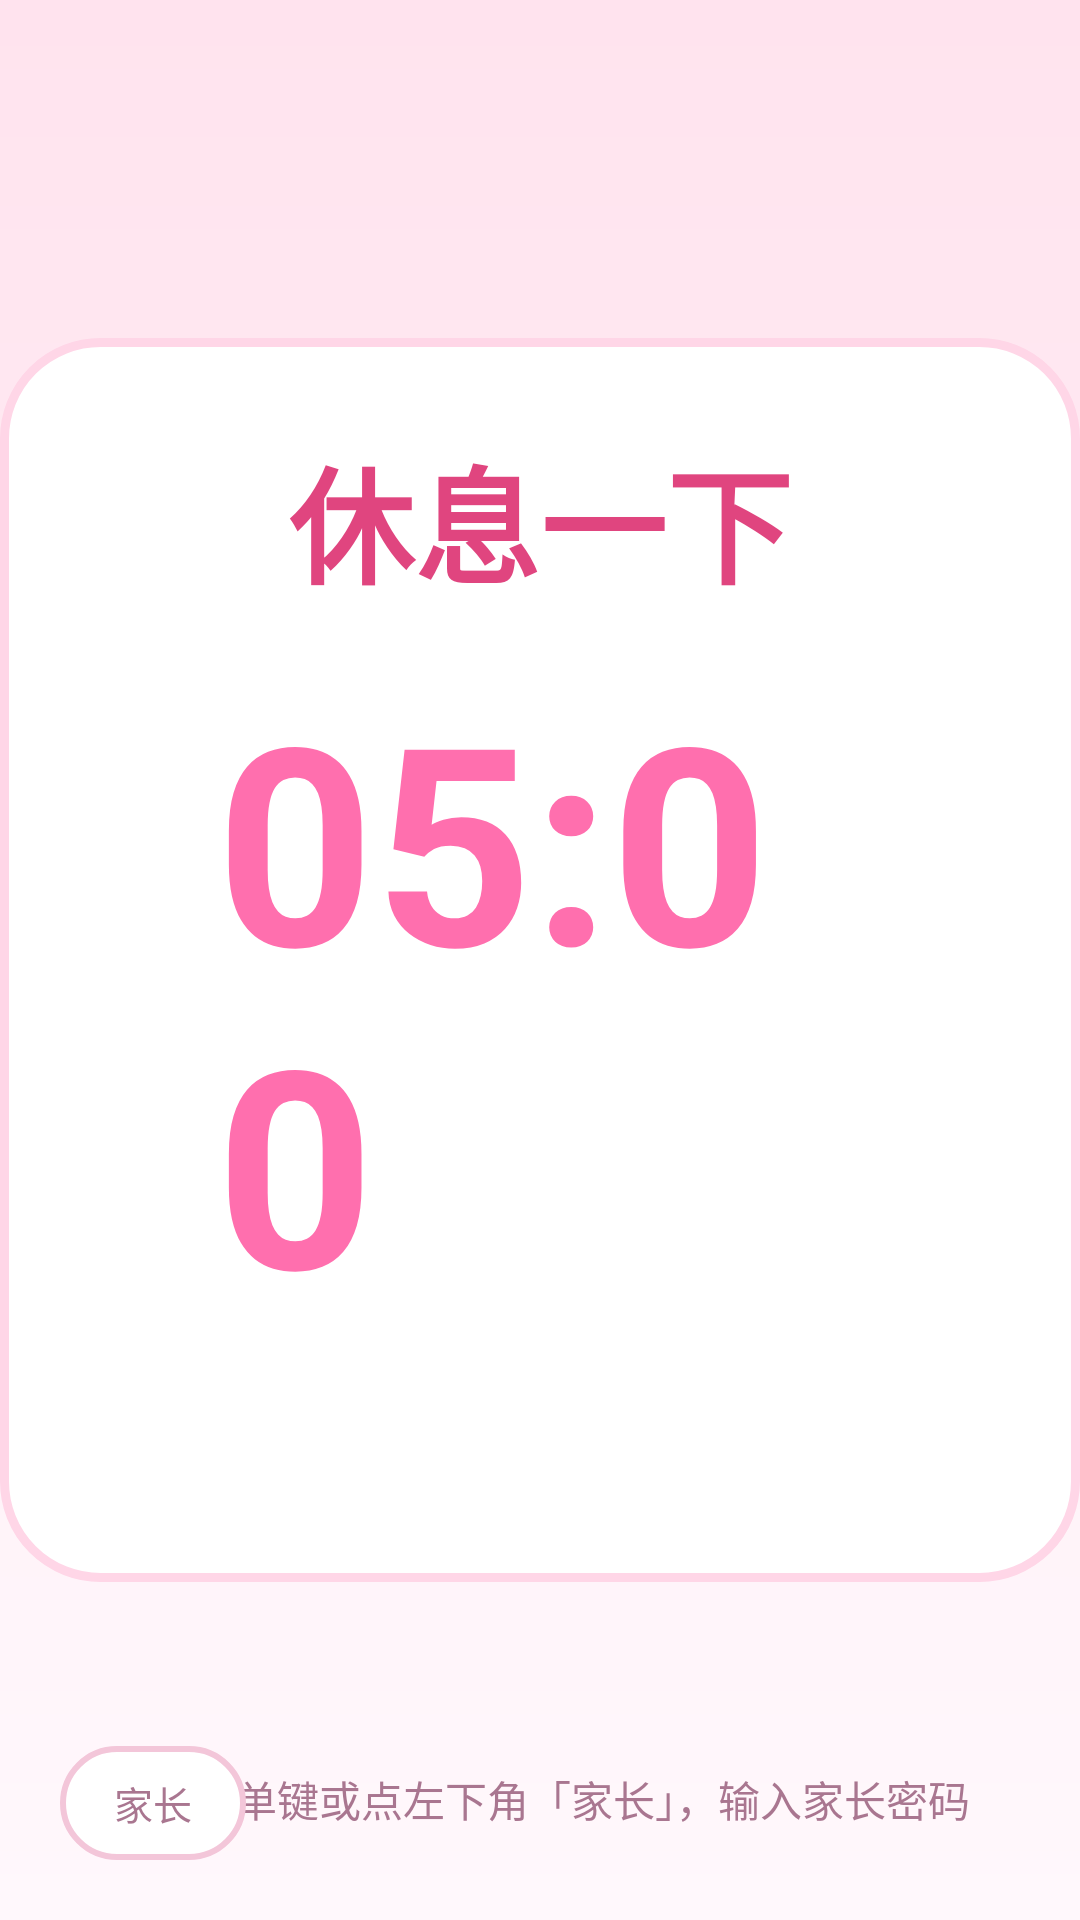

Here is an Android app screen rendered from its layout file. Give the layout XML and the strings, colors and styles it references.
<!-- AndroidManifest.xml: application theme Theme.Kiosk -->
<!-- res/layout/activity_lock.xml -->
<?xml version="1.0" encoding="utf-8"?>
<FrameLayout xmlns:android="http://schemas.android.com/apk/res/android"
    android:layout_width="match_parent"
    android:layout_height="match_parent"
    android:background="?attr/kioskBgWindow">

    <LinearLayout
        android:layout_width="wrap_content"
        android:layout_height="wrap_content"
        android:layout_gravity="center"
        android:background="?attr/kioskPanel"
        android:gravity="center"
        android:minWidth="560dp"
        android:orientation="vertical"
        android:paddingStart="72dp"
        android:paddingTop="30dp"
        android:paddingEnd="72dp"
        android:paddingBottom="30dp">

        <TextView
            android:id="@+id/titleText"
            android:layout_width="wrap_content"
            android:layout_height="wrap_content"
            android:text="休息一下"
            android:textColor="?attr/kioskTitle"
            android:textSize="42sp"
            android:textStyle="bold" />

        <TextView
            android:id="@+id/bigText"
            android:layout_width="wrap_content"
            android:layout_height="wrap_content"
            android:layout_marginTop="14dp"
            android:text="05:00"
            android:textColor="?attr/kioskAccent"
            android:textSize="92sp"
            android:textStyle="bold" />

        <TextView
            android:id="@+id/subText"
            android:layout_width="wrap_content"
            android:layout_height="wrap_content"
            android:layout_marginTop="20dp"
            android:gravity="center"
            android:lineSpacingExtra="6dp"
            android:text=""
            android:textColor="?attr/kioskText"
            android:textSize="22sp" />

        
        <LinearLayout
            android:id="@+id/quizPanel"
            android:layout_width="match_parent"
            android:layout_height="wrap_content"
            android:layout_marginTop="10dp"
            android:gravity="center_horizontal"
            android:orientation="vertical"
            android:visibility="gone">

            <TextView
                android:id="@+id/quizTag"
                android:layout_width="wrap_content"
                android:layout_height="wrap_content"
                android:text=""
                android:textColor="?attr/kioskTextDim"
                android:textSize="13sp" />

            <TextView
                android:id="@+id/quizPrompt"
                android:layout_width="wrap_content"
                android:layout_height="wrap_content"
                android:layout_marginTop="4dp"
                android:gravity="center"
                android:text=""
                android:textColor="?attr/kioskTitle"
                android:textSize="32sp"
                android:textStyle="bold" />

            <LinearLayout
                android:layout_width="wrap_content"
                android:layout_height="wrap_content"
                android:layout_marginTop="8dp"
                android:orientation="horizontal">

                <TextView
                    android:id="@+id/opt0"
                    style="@style/QuizOption"
                    android:text="" />

                <TextView
                    android:id="@+id/opt1"
                    style="@style/QuizOption"
                    android:text="" />
            </LinearLayout>

            <LinearLayout
                android:layout_width="wrap_content"
                android:layout_height="wrap_content"
                android:orientation="horizontal">

                <TextView
                    android:id="@+id/opt2"
                    style="@style/QuizOption"
                    android:text="" />

                <TextView
                    android:id="@+id/opt3"
                    style="@style/QuizOption"
                    android:text="" />
            </LinearLayout>

            <TextView
                android:id="@+id/quizFoot"
                android:layout_width="wrap_content"
                android:layout_height="wrap_content"
                android:layout_marginTop="6dp"
                android:gravity="center"
                android:text=""
                android:textColor="?attr/kioskTextDim"
                android:textSize="13sp" />
        </LinearLayout>

    </LinearLayout>

    <TextView
        android:id="@+id/hintText"
        android:layout_width="wrap_content"
        android:layout_height="wrap_content"
        android:layout_gravity="bottom|center_horizontal"
        android:layout_marginBottom="30dp"
        android:text="长按菜单键或点左下角「家长」，输入家长密码"
        android:textColor="?attr/kioskTextDim"
        android:textSize="14sp" />

    
    <TextView
        android:id="@+id/parentBtn"
        android:layout_width="wrap_content"
        android:layout_height="wrap_content"
        android:layout_gravity="bottom|start"
        android:layout_marginStart="20dp"
        android:layout_marginBottom="20dp"
        android:background="?attr/kioskPill"
        android:clickable="true"
        android:focusable="true"
        android:gravity="center"
        android:minHeight="38dp"
        android:paddingStart="18dp"
        android:paddingEnd="18dp"
        android:text="家长"
        android:textColor="?attr/kioskTextDim"
        android:textSize="13sp" />

</FrameLayout>
<!-- resources referenced by this layout -->
<resources>
  <!-- drawable bg_window_cream (drawable) -->
  <?xml version="1.0" encoding="utf-8"?>
  <layer-list xmlns:android="http://schemas.android.com/apk/res/android">
      <item>
          <shape android:shape="rectangle">
              <gradient
                  android:angle="270"
                  android:endColor="#FFF8FC"
                  android:startColor="#FFE3EE"
                  android:type="linear" />
          </shape>
      </item>
  </layer-list>
  <color name="cream_accent">#FF6FAE</color>
  <color name="cream_deep">#E0457F</color>
  <color name="cream_text">#6B3B52</color>
  <color name="cream_dim">#A97690</color>
  <color name="cream_ripple">#66E8558F</color>
  <!-- drawable bg_card_cream (drawable) -->
  <?xml version="1.0" encoding="utf-8"?>
  <selector xmlns:android="http://schemas.android.com/apk/res/android">
      <item android:state_focused="true">
          <shape android:shape="rectangle">
              <solid android:color="#FFFFFF" />
              <corners android:radius="28dp" />
              <stroke android:width="6dp" android:color="#FF6FAE" />
          </shape>
      </item>
      <item android:state_pressed="true">
          <shape android:shape="rectangle">
              <solid android:color="#FFF0F6" />
              <corners android:radius="28dp" />
              <stroke android:width="3dp" android:color="#E0457F" />
          </shape>
      </item>
      <item>
          <shape android:shape="rectangle">
              <solid android:color="#FFFFFF" />
              <corners android:radius="28dp" />
              <stroke android:width="2dp" android:color="#F3C6D9" />
          </shape>
      </item>
  </selector>
  <!-- drawable bg_pill_cream (drawable) -->
  <?xml version="1.0" encoding="utf-8"?>
  <selector xmlns:android="http://schemas.android.com/apk/res/android">
      <item android:state_pressed="true">
          <shape android:shape="rectangle">
              <solid android:color="#FF6FAE" />
              <corners android:radius="26dp" />
          </shape>
      </item>
      <item android:state_focused="true">
          <shape android:shape="rectangle">
              <solid android:color="#FFD6E7" />
              <corners android:radius="26dp" />
              <stroke android:width="3dp" android:color="#FF6FAE" />
          </shape>
      </item>
      <item>
          <shape android:shape="rectangle">
              <solid android:color="#FFFFFF" />
              <corners android:radius="26dp" />
              <stroke android:width="2dp" android:color="#F3C6D9" />
          </shape>
      </item>
  </selector>
  <!-- drawable bg_panel_cream (drawable) -->
  <?xml version="1.0" encoding="utf-8"?>
  <shape xmlns:android="http://schemas.android.com/apk/res/android"
      android:shape="rectangle">
      <solid android:color="#FFFFFF" />
      <corners android:radius="32dp" />
      <stroke android:width="3dp" android:color="#FFD6E7" />
  </shape>
  <color name="cream_error">#D6336C</color>
  <!-- drawable bg_dialog_cream (drawable) -->
  <?xml version="1.0" encoding="utf-8"?>
  <layer-list xmlns:android="http://schemas.android.com/apk/res/android">
      <item
          android:bottom="6dp"
          android:left="6dp"
          android:right="6dp"
          android:top="6dp">
          <shape android:shape="rectangle">
              <solid android:color="#FFFFFF" />
              <corners android:radius="18dp" />
              <stroke android:width="2dp" android:color="#F3C6D9" />
          </shape>
      </item>
  </layer-list>
</resources>
